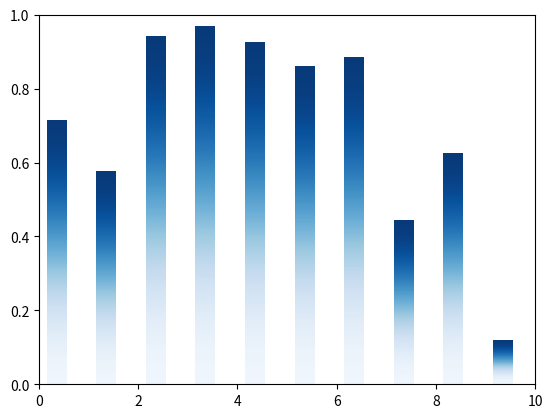

Write Python code to recreate this figure.
import matplotlib.pyplot as plt
import numpy as np

fig, ax = plt.subplots()
ax.set(xlim=(0,10), ylim=(0,1), autoscale_on=False)

a = np.array([[1, 1],
              [2, 2]])

N = 10
x = np.arange(N) + 0.15
y = np.random.rand(N)

width = 0.4
for x, y in zip(x, y):
    ax.imshow(a, interpolation='bicubic', extent=(x, x+width, 0, y), cmap=plt.cm.Blues_r)

ax.set_aspect('auto')
plt.show()